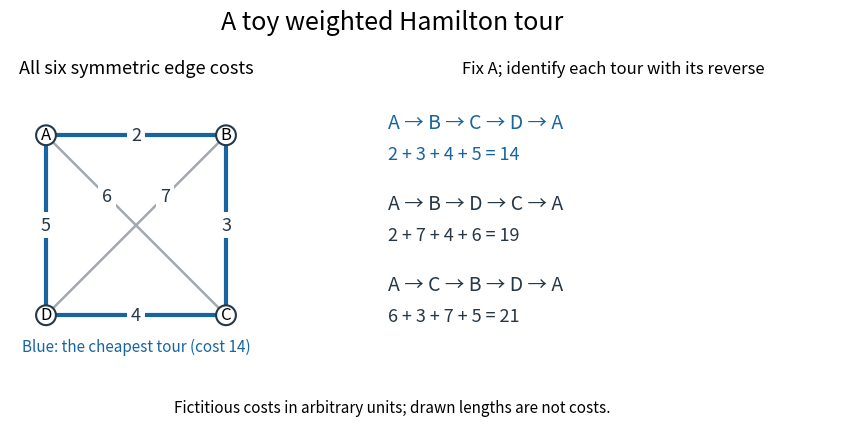

Generate this figure with matplotlib: (Note: this script raises an exception after producing the figure.)
"""Draw a fictitious symmetric TSP instance and all three undirected tours.

Tested with Python 3.14, matplotlib 3.10.7; run from _media.
Costs are arbitrary units, independent of the drawing's geometry.
"""

from itertools import permutations
from pathlib import Path

import matplotlib.pyplot as plt
from matplotlib.patches import Circle


def main():
    weights = {"AB": 2, "BC": 3, "CD": 4, "AD": 5, "AC": 6, "BD": 7}
    positions = dict(A=(0, 1), B=(1, 1), C=(1, 0), D=(0, 0))
    tours = []
    for p in permutations("BCD"):
        if p > p[::-1]:
            continue
        route = ("A",) + p + ("A",)
        costs = [weights["".join(sorted((u, v)))] for u, v in zip(route, route[1:])]
        tours.append((route, costs, sum(costs)))
    tours.sort(key=lambda t: t[2])
    assert [t[2] for t in tours] == [14, 19, 21]
    optimum = {"".join(sorted((u, v))) for u, v in zip(tours[0][0], tours[0][0][1:])}
    fig, (graph, table) = plt.subplots(1, 2, figsize=(9.6, 4.5), facecolor="white",
                                      gridspec_kw={"width_ratios": [1, 1.3]})
    fig.subplots_adjust(left=0.045, right=0.975, top=0.78, bottom=0.18, wspace=0.15)
    fig.suptitle("A toy weighted Hamilton tour", fontsize=18, y=0.96)
    for key, cost in weights.items():
        u, v = key
        p, q = positions[u], positions[v]
        color = "#1764a0" if key in optimum else "#a2a9b0"
        graph.plot([p[0], q[0]], [p[1], q[1]], color=color,
                   lw=3 if key in optimum else 1.8, zorder=1)
        x, y = ((a + b) / 2 for a, b in zip(p, q))
        if key == "AC":
            x, y = 0.34, 0.66
        elif key == "BD":
            x, y = 0.66, 0.66
        graph.text(x, y, str(cost), ha="center", va="center", fontsize=13,
                   color="#263746", bbox=dict(facecolor="white", edgecolor="none", pad=3),
                   zorder=3)
    for name, (x, y) in positions.items():
        graph.add_patch(Circle((x, y), 0.055, facecolor="white", edgecolor="#263746",
                               lw=1.5, zorder=4))
        graph.text(x, y, name, ha="center", va="center", fontsize=12, zorder=5)
    graph.set(xlim=(-0.2, 1.2), ylim=(-0.25, 1.25), aspect="equal")
    graph.axis("off")
    graph.set_title("All six symmetric edge costs", fontsize=13, pad=12)
    graph.text(0.5, -0.20, "Blue: the cheapest tour (cost 14)", ha="center", fontsize=11,
               color="#1764a0")
    table.axis("off")
    table.set_title("Fix A; identify each tour with its reverse", fontsize=12, pad=12)
    for i, (route, costs, total) in enumerate(tours):
        y = 0.86 - 0.30 * i
        color = "#1764a0" if i == 0 else "#263746"
        table.text(0.02, y, " → ".join(route), fontsize=14, color=color)
        table.text(0.02, y - 0.115, " + ".join(map(str, costs)) + f" = {total}",
                   fontsize=13, color=color)
    fig.text(0.5, 0.065, "Fictitious costs in arbitrary units; drawn lengths are not costs.",
             ha="center", fontsize=11)
    fig.savefig(Path(__file__).with_suffix(".png").name, dpi=100,
                facecolor="white", transparent=False)
    plt.close(fig)


if __name__ == "__main__":
    main()
